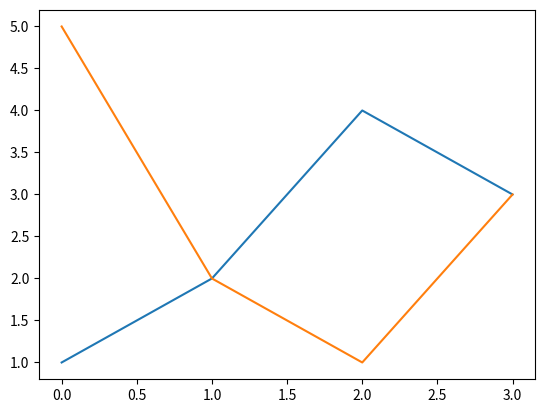

This chart was generated by the following Python code:
from matplotlib import pyplot as plt
import numpy as np
from pprint import pprint

x = np.arange(0,4)
#y1 = np.array([1,2,4,3])
y1 = [1,2,4,3]
#y2 = np.array([5,2,1,3])
y2 = [5,2,1,3]
pprint(y1)
# y2 should go on top, so shift them up
#y2s = y1+y2

plt.plot(x,y1)
plt.plot(x,y2)
plt.show()